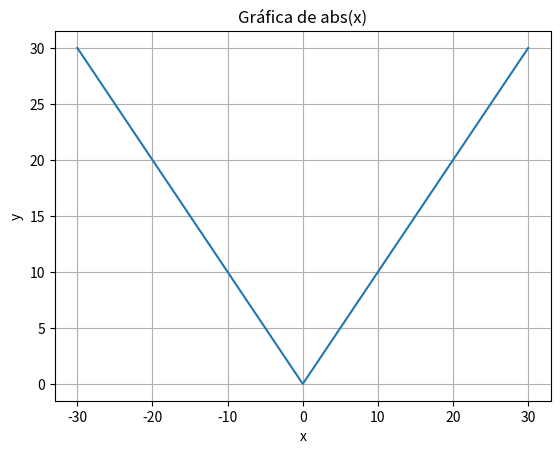

Python code for this plot:
import matplotlib.pyplot as plt

coordenadas_x = range(-30, 31)
coordenadas_y = [abs(x) for x in coordenadas_x]

plt.plot(coordenadas_x, coordenadas_y)
plt.title('Gráfica de abs(x)')
plt.xlabel('x')
plt.ylabel('y')
plt.grid(True)
plt.show()
